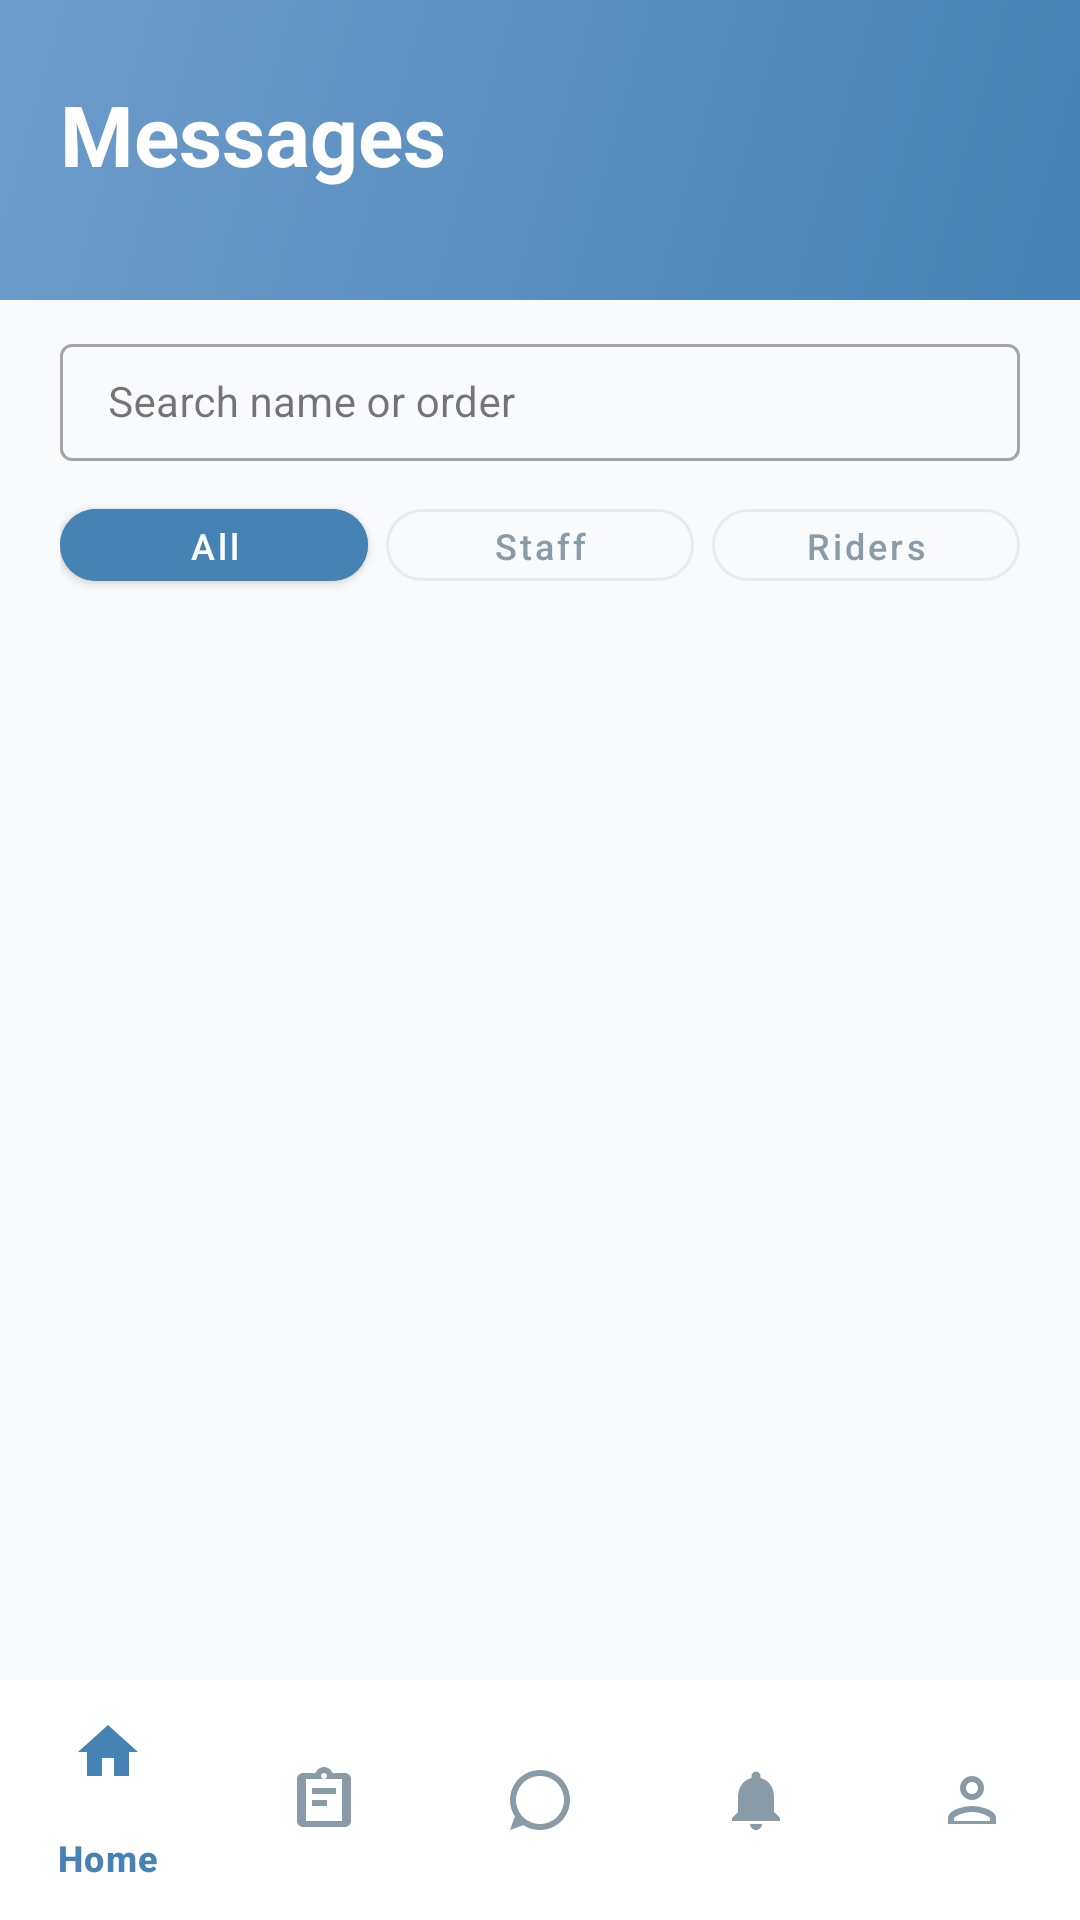

This screen was rendered from an Android layout file. Write that file and the resources it references.
<!-- AndroidManifest.xml: application theme Theme.AquaFlow -->
<!-- res/layout/page_message.xml -->
<?xml version="1.0" encoding="utf-8"?>
<androidx.constraintlayout.widget.ConstraintLayout
    xmlns:android="http://schemas.android.com/apk/res/android"
    xmlns:app="http://schemas.android.com/apk/res-auto"
    android:layout_width="match_parent"
    android:layout_height="match_parent"
    android:background="@color/background">

    
    <View
        android:id="@+id/headerBg"
        android:layout_width="match_parent"
        android:layout_height="100dp"
        android:background="@drawable/bg_header_gradient"
        app:layout_constraintTop_toTopOf="parent" />

    
    <TextView
        android:id="@+id/tvPageTitle"
        android:layout_width="wrap_content"
        android:layout_height="wrap_content"
        android:layout_marginStart="20dp"
        android:layout_marginTop="26dp"
        android:text="Messages"
        android:textColor="@color/text_white"
        android:textSize="28sp"
        android:textStyle="bold"
        android:fontFamily="sans-serif"
        app:layout_constraintStart_toStartOf="parent"
        app:layout_constraintTop_toTopOf="parent" />

    <LinearLayout
        android:id="@+id/layoutMessageFilters"
        android:layout_width="0dp"
        android:layout_height="wrap_content"
        android:layout_marginStart="20dp"
        android:layout_marginEnd="20dp"
        android:layout_marginTop="46dp"

        android:orientation="vertical"
        app:layout_constraintTop_toBottomOf="@id/tvPageTitle"
        app:layout_constraintStart_toStartOf="parent"
        app:layout_constraintEnd_toEndOf="parent">

        <com.google.android.material.textfield.TextInputLayout
            android:id="@+id/inputMessageSearchWrapper"
            style="@style/Widget.MaterialComponents.TextInputLayout.OutlinedBox"
            android:layout_width="match_parent"
            android:layout_height="wrap_content"
            android:hint="Search name or order"
            app:endIconMode="clear_text">

            <com.google.android.material.textfield.TextInputEditText
                android:id="@+id/inputMessageSearch"
                android:layout_width="match_parent"
                android:layout_height="wrap_content"
                android:drawableStart="@drawable/ic_search"
                android:drawablePadding="8dp"
                android:inputType="text"
                android:maxLines="1"
                android:paddingVertical="10dp"
                android:textSize="14sp" />
        </com.google.android.material.textfield.TextInputLayout>

        <LinearLayout
            android:id="@+id/layoutFilterRow"
            android:layout_width="match_parent"
            android:layout_height="wrap_content"
            android:layout_marginTop="10dp"
            android:orientation="horizontal">

            <com.google.android.material.button.MaterialButton
                android:id="@+id/btnFilterAll"
                style="@style/Widget.MaterialComponents.Button"
                android:layout_width="0dp"
                android:layout_height="36dp"
                android:layout_weight="1"
                android:backgroundTint="@color/primary"
                android:text="All"
                android:textAllCaps="false"
                android:textColor="@color/text_white"
                android:textSize="12sp"
                app:cornerRadius="18dp" />

            <com.google.android.material.button.MaterialButton
                android:id="@+id/btnFilterStaff"
                style="@style/Widget.MaterialComponents.Button.OutlinedButton"
                android:layout_width="0dp"
                android:layout_height="36dp"
                android:layout_marginStart="6dp"
                android:layout_weight="1"
                android:text="Staff"
                android:textAllCaps="false"
                android:textColor="@color/text_secondary"
                android:textSize="12sp"
                app:cornerRadius="18dp"
                app:strokeColor="@color/border_light"
                app:strokeWidth="1dp" />

            <com.google.android.material.button.MaterialButton
                android:id="@+id/btnFilterRiders"
                style="@style/Widget.MaterialComponents.Button.OutlinedButton"
                android:layout_width="0dp"
                android:layout_height="36dp"
                android:layout_marginStart="6dp"
                android:layout_weight="1"
                android:text="Riders"
                android:textAllCaps="false"
                android:textColor="@color/text_secondary"
                android:textSize="12sp"
                app:cornerRadius="18dp"
                app:strokeColor="@color/border_light"
                app:strokeWidth="1dp" />
        </LinearLayout>

        <com.google.android.material.button.MaterialButton
            android:id="@+id/btnToggleArchive"
            style="@style/Widget.MaterialComponents.Button.OutlinedButton"
            android:layout_width="wrap_content"
            android:layout_height="34dp"
            android:layout_marginTop="8dp"
            android:text="Show Archived"
            android:textAllCaps="false"
            android:textColor="@color/text_secondary"
            android:textSize="11sp"
            android:visibility="gone"
            app:cornerRadius="16dp"
            app:strokeColor="@color/border_light"
            app:strokeWidth="1dp" />

        <TextView
            android:id="@+id/tvArchiveBanner"
            android:layout_width="match_parent"
            android:layout_height="wrap_content"
            android:layout_marginTop="10dp"
            android:background="@color/warning_light"
            android:paddingHorizontal="12dp"
            android:paddingVertical="10dp"
            android:text="Archived conversations are read-only."
            android:textColor="@color/warning"
            android:textSize="12sp"
            android:fontFamily="sans-serif"
            android:visibility="gone" />
    </LinearLayout>

    
    <androidx.core.widget.NestedScrollView
            android:id="@+id/messagesScroll"
            android:layout_width="match_parent"
            android:layout_height="0dp"
            android:fillViewport="true"
            app:layout_constraintTop_toBottomOf="@id/layoutMessageFilters"
            app:layout_constraintBottom_toTopOf="@id/bottomNavigation">

        <LinearLayout
                android:id="@+id/messagesContainer"
                android:layout_width="match_parent"
                android:layout_height="wrap_content"
                android:orientation="vertical" />
    </androidx.core.widget.NestedScrollView>

    
    <com.google.android.material.bottomnavigation.BottomNavigationView
        android:id="@+id/bottomNavigation"
        android:layout_width="match_parent"
        android:layout_height="0dp"
        android:background="@color/surface_white"
        app:itemIconTint="@color/nav_item_color"
        app:itemTextColor="@color/nav_item_color"
        app:menu="@menu/bottom_nav_menu"
        app:layout_constraintBottom_toBottomOf="parent" />
    
    <include
        android:id="@+id/loadingOverlay"
        layout="@layout/view_loading_message"
        android:visibility="gone"
        app:layout_constraintTop_toTopOf="parent"
        app:layout_constraintBottom_toBottomOf="parent"
        app:layout_constraintStart_toStartOf="parent"
        app:layout_constraintEnd_toEndOf="parent" />

</androidx.constraintlayout.widget.ConstraintLayout>
<!-- res/layout/view_loading_message.xml (included above) -->
<?xml version="1.0" encoding="utf-8"?>
<FrameLayout xmlns:android="http://schemas.android.com/apk/res/android"
    android:layout_width="match_parent"
    android:layout_height="match_parent"
    android:background="#CCFFFFFF"
    android:clickable="true"
    android:focusable="true">

    <LinearLayout
        android:layout_width="match_parent"
        android:layout_height="match_parent"
        android:orientation="vertical"
        android:paddingHorizontal="20dp"
        android:paddingTop="120dp"
        android:paddingBottom="90dp">

        <View
            android:layout_width="180dp"
            android:layout_height="24dp"
            android:background="@drawable/bg_skeleton_block" />

        <View
            android:layout_width="match_parent"
            android:layout_height="48dp"
            android:layout_marginTop="24dp"
            android:background="@drawable/bg_skeleton_block" />

        <LinearLayout
            android:layout_width="match_parent"
            android:layout_height="36dp"
            android:layout_marginTop="12dp"
            android:orientation="horizontal">

            <View
                android:layout_width="0dp"
                android:layout_height="match_parent"
                android:layout_weight="1"
                android:layout_marginEnd="4dp"
                android:background="@drawable/bg_skeleton_block" />

            <View
                android:layout_width="0dp"
                android:layout_height="match_parent"
                android:layout_weight="1"
                android:layout_marginHorizontal="4dp"
                android:background="@drawable/bg_skeleton_block" />

            <View
                android:layout_width="0dp"
                android:layout_height="match_parent"
                android:layout_weight="1"
                android:layout_marginStart="4dp"
                android:background="@drawable/bg_skeleton_block" />
        </LinearLayout>

        <View
            android:layout_width="130dp"
            android:layout_height="32dp"
            android:layout_marginTop="8dp"
            android:background="@drawable/bg_skeleton_block" />

        <View
            android:layout_width="match_parent"
            android:layout_height="88dp"
            android:layout_marginTop="16dp"
            android:background="@drawable/bg_skeleton_block" />

        <View
            android:layout_width="match_parent"
            android:layout_height="88dp"
            android:layout_marginTop="10dp"
            android:background="@drawable/bg_skeleton_block" />

        <View
            android:layout_width="match_parent"
            android:layout_height="88dp"
            android:layout_marginTop="10dp"
            android:background="@drawable/bg_skeleton_block" />
    </LinearLayout>
</FrameLayout>
<!-- resources referenced by this layout -->
<resources>
  <color name="background">#F8FAFB</color>
  <color name="border_light">#E8ECF0</color>
  <color name="primary">#4682B4</color>
  <color name="surface_white">#FFFFFF</color>
  <color name="text_secondary">#8A9BA8</color>
  <color name="text_white">#FFFFFF</color>
  <color name="warning">#D97706</color>
  <color name="warning_light">#FEF3C7</color>
  <!-- drawable bg_header_gradient (drawable) -->
  <?xml version="1.0" encoding="utf-8"?>
  <shape xmlns:android="http://schemas.android.com/apk/res/android">
      <gradient
          android:angle="135"
          android:startColor="#4682B4"
          android:centerColor="#5A8FC0"
          android:endColor="#6D9CCB"
          android:type="linear" />
  </shape>
  <!-- drawable bg_skeleton_block (drawable) -->
  <?xml version="1.0" encoding="utf-8"?>
  <shape xmlns:android="http://schemas.android.com/apk/res/android" android:shape="rectangle">
      <corners android:radius="8dp" />
      <solid android:color="#E6EBF0" />
  </shape>
  <style name="Theme.AquaFlow" parent="Base.Theme.AquaFlow" />
  <style name="Base.Theme.AquaFlow" parent="Theme.Material3.DayNight.NoActionBar">
          
          
      </style>
</resources>
